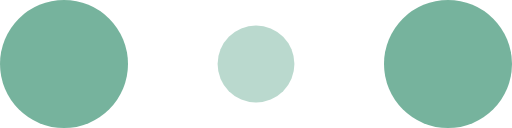
t = 0.00 s
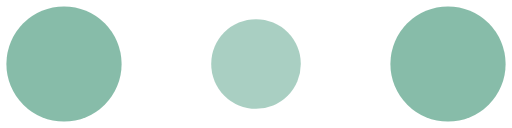
t = 0.10 s
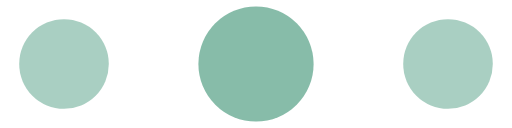
t = 0.30 s
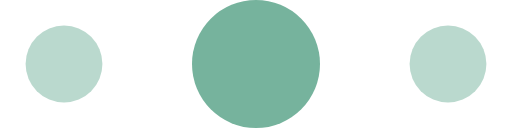
t = 0.40 s
t = 0.50 s: frame unchanged from t = 0.30 s, image omitted
t = 0.70 s: frame unchanged from t = 0.10 s, image omitted

The animated SVG that drew these frames (rendered in a browser with its animation timeline set to each time). Animation: 6 SMIL elements (animate=6); one cycle of 0.80 s, repeats indefinitely.

<!-- By Sam Herbert (@sherb), for everyone. More @ http://goo.gl/7AJzbL -->
<svg width="120" height="30" viewBox="0 0 120 30" fill="#76b39d">
    <circle cx="15" cy="15" r="15">
        <animate attributeName="r" from="15" to="15"
                 begin="0s" dur="0.8s"
                 values="15;9;15" calcMode="linear"
                 repeatCount="indefinite" />
        <animate attributeName="fill-opacity" from="1" to="1"
                 begin="0s" dur="0.8s"
                 values="1;.5;1" calcMode="linear"
                 repeatCount="indefinite" />
    </circle>
    <circle cx="60" cy="15" r="9" fill-opacity="0.3">
        <animate attributeName="r" from="9" to="9"
                 begin="0s" dur="0.8s"
                 values="9;15;9" calcMode="linear"
                 repeatCount="indefinite" />
        <animate attributeName="fill-opacity" from="0.5" to="0.5"
                 begin="0s" dur="0.8s"
                 values=".5;1;.5" calcMode="linear"
                 repeatCount="indefinite" />
    </circle>
    <circle cx="105" cy="15" r="15">
        <animate attributeName="r" from="15" to="15"
                 begin="0s" dur="0.8s"
                 values="15;9;15" calcMode="linear"
                 repeatCount="indefinite" />
        <animate attributeName="fill-opacity" from="1" to="1"
                 begin="0s" dur="0.8s"
                 values="1;.5;1" calcMode="linear"
                 repeatCount="indefinite" />
    </circle>
</svg>
